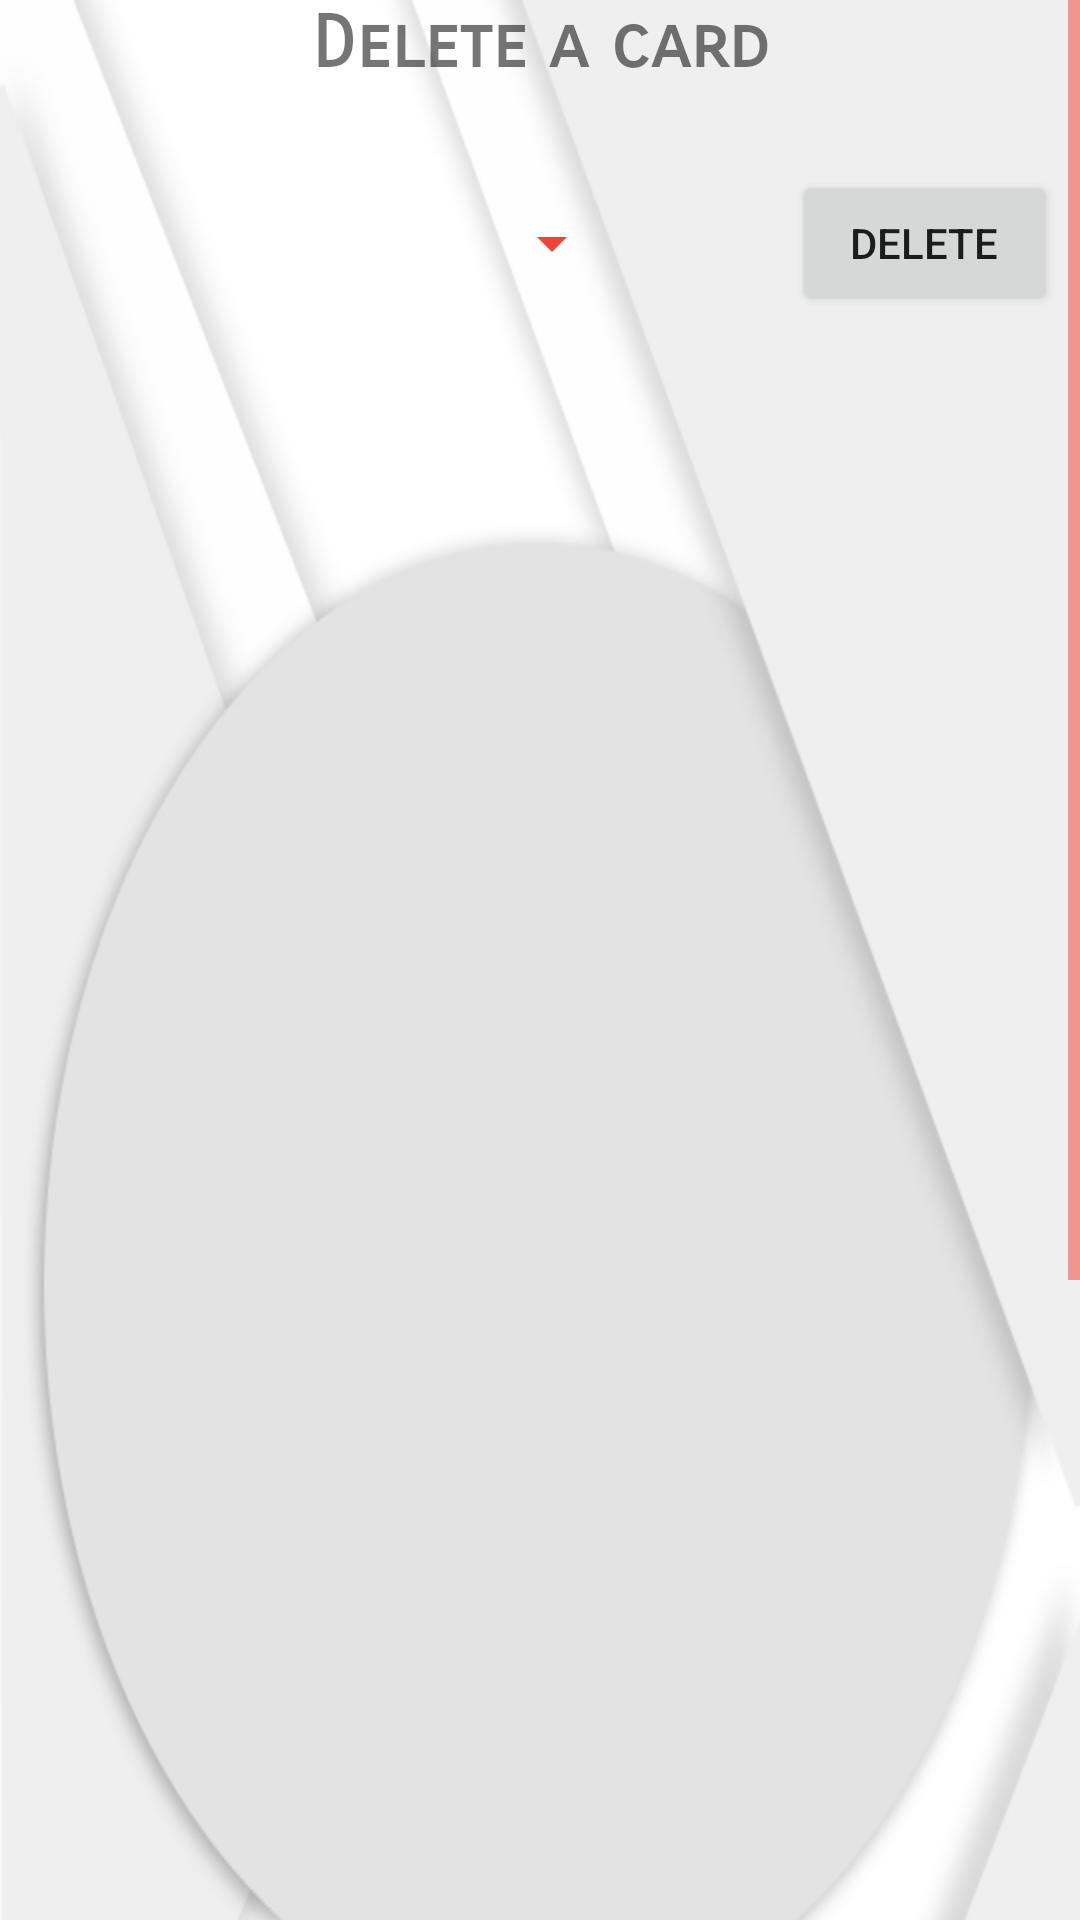

Android layout source for this screen:
<!-- AndroidManifest.xml: application theme AppTheme -->
<!-- res/layout/cardsettings.xml -->
<?xml version="1.0" encoding="utf-8"?>
<ScrollView xmlns:android="http://schemas.android.com/apk/res/android"
    xmlns:app="http://schemas.android.com/apk/res-auto"
    xmlns:tools="http://schemas.android.com/tools"
    android:layout_width="match_parent"
    android:layout_height="match_parent">

    <LinearLayout xmlns:android="http://schemas.android.com/apk/res/android"
        android:layout_width="match_parent"
        android:layout_height="wrap_content"
        android:background="@drawable/banner2"
        android:orientation="vertical">

        <TextView
            android:id="@+id/textView17"
            android:layout_width="match_parent"
            android:layout_height="wrap_content"
            android:fontFamily="sans-serif-smallcaps"
            android:gravity="center"
            android:text="@string/delete"
            android:textSize="24sp"
            android:textStyle="bold" />

        <android.support.constraint.ConstraintLayout
            android:layout_marginTop="20dp"
            android:layout_width="match_parent"
            android:layout_height="match_parent">

            <Spinner
                android:id="@+id/delSpinner"
                android:layout_width="208dp"
                android:layout_height="wrap_content"
                android:layout_marginBottom="8dp"
                android:layout_marginTop="8dp"
                app:layout_constraintBottom_toBottomOf="parent"
                app:layout_constraintTop_toTopOf="parent"
                tools:layout_editor_absoluteX="8dp" />

            <Button
                android:id="@+id/delButton"
                android:layout_width="wrap_content"
                android:layout_height="wrap_content"
                android:layout_marginBottom="8dp"
                android:layout_marginEnd="8dp"
                android:layout_marginRight="8dp"
                android:layout_marginTop="8dp"
                android:text="@string/del"
                app:layout_constraintBottom_toBottomOf="parent"
                app:layout_constraintRight_toRightOf="parent"
                app:layout_constraintTop_toTopOf="parent"
                app:layout_constraintVertical_bias="0.0" />
        </android.support.constraint.ConstraintLayout>
    </LinearLayout>
</ScrollView>
<!-- resources referenced by this layout -->
<resources>
  <!-- drawable banner2: jpg bitmap (drawable, 48336 bytes) -->
  <string name="del">Delete</string>
  <string name="delete">Delete a card</string>
  <style name="AppTheme" parent="Theme.AppCompat.Light">
          
          <item name="colorPrimary">@color/colorPrimary</item>
          <item name="colorPrimaryDark">@color/colorPrimaryDark</item>
          <item name="colorAccent">@color/colorAccent</item>
          <item name="android:colorControlActivated">@color/highlight</item>
          <item name="android:colorControlNormal">@color/normal</item>
          <item name="android:colorControlHighlight">@color/highlight</item>
          <item name="windowActionBar">false</item>
          <item name="windowNoTitle">true</item>
      </style>
  <color name="colorPrimary">#ff5722</color>
  <color name="colorPrimaryDark">#303f9f</color>
  <color name="colorAccent">#FF4081</color>
  <color name="highlight">#4caf50</color>
  <color name="normal">#f44336</color>
</resources>
